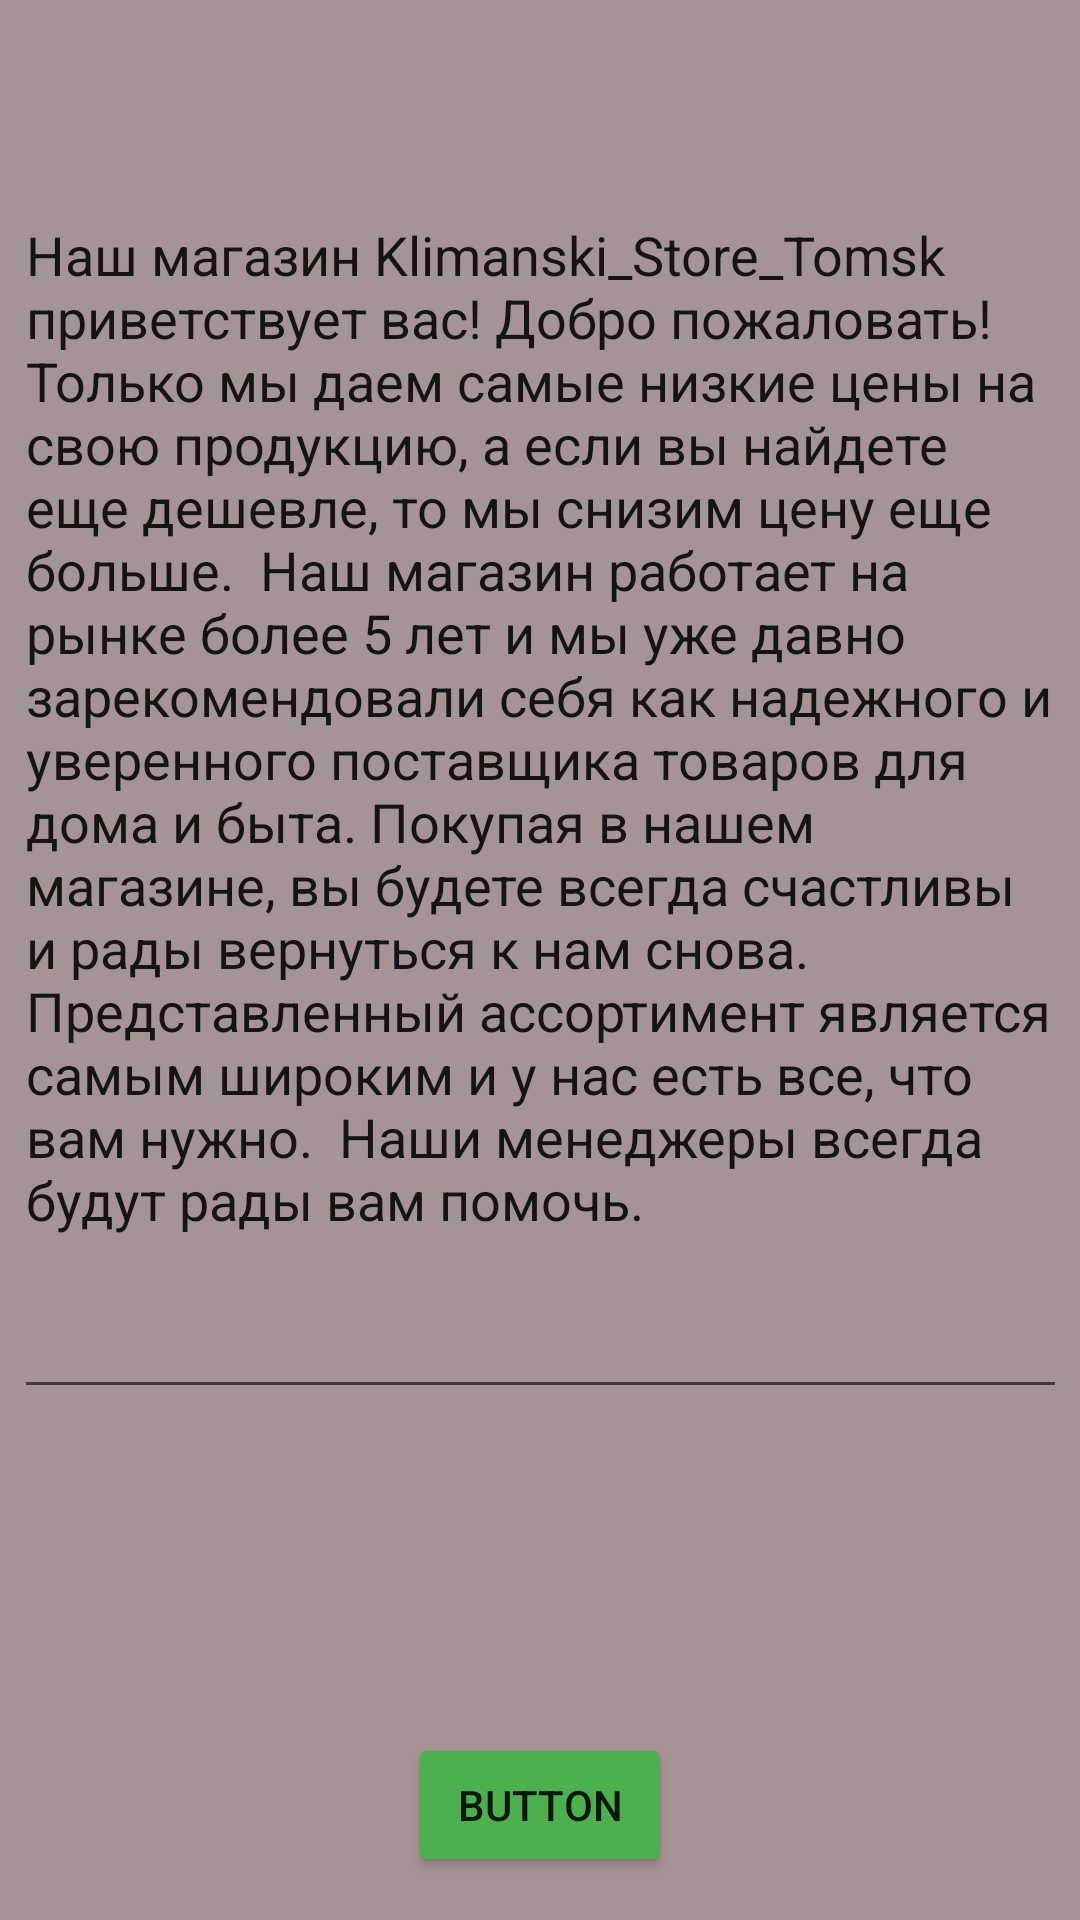

Layout XML and referenced resources for this Android screen:
<!-- AndroidManifest.xml: application theme Theme.Klimanski_store_Tomsk -->
<!-- res/layout/activity_main2.xml -->
<?xml version="1.0" encoding="utf-8"?>
<androidx.constraintlayout.widget.ConstraintLayout xmlns:android="http://schemas.android.com/apk/res/android"
    xmlns:app="http://schemas.android.com/apk/res-auto"
    xmlns:tools="http://schemas.android.com/tools"
    android:layout_width="match_parent"
    android:layout_height="match_parent"
    android:background="#A59494"
    tools:context=".MainActivity2">

    <Button
        android:id="@+id/button"
        android:layout_width="wrap_content"
        android:layout_height="wrap_content"
        android:layout_marginBottom="96dp"
        android:backgroundTint="#4CAF50"
        android:text="Button"
        app:layout_constraintBottom_toBottomOf="parent"
        app:layout_constraintEnd_toEndOf="parent"
        app:layout_constraintStart_toStartOf="parent"
        app:layout_constraintTop_toBottomOf="@+id/editTextTextMultiLine" />

    <EditText
        android:id="@+id/editTextTextMultiLine"
        android:layout_width="351dp"
        android:layout_height="407dp"
        android:layout_marginStart="16dp"
        android:layout_marginTop="144dp"
        android:layout_marginEnd="16dp"
        android:layout_marginBottom="108dp"
        android:ems="10"
        android:gravity="start|top"
        android:inputType="textMultiLine"
        android:text="Наш магазин Klimanski_Store_Tomsk приветствует вас! Добро пожаловать!

Только мы даем самые низкие цены на свою продукцию, а если вы найдете еще дешевле, то мы снизим цену еще больше.

Наш магазин работает на рынке более 5 лет и мы уже давно зарекомендовали себя как надежного и уверенного поставщика товаров для дома и быта. Покупая в нашем магазине, вы будете всегда счастливы и рады вернуться к нам снова.

Представленный ассортимент является самым широким и у нас есть все, что вам нужно.

Наши менеджеры всегда будут рады вам помочь."
        app:layout_constraintBottom_toTopOf="@+id/button"
        app:layout_constraintEnd_toEndOf="parent"
        app:layout_constraintStart_toStartOf="parent"
        app:layout_constraintTop_toTopOf="parent" />

</androidx.constraintlayout.widget.ConstraintLayout>
<!-- resources referenced by this layout -->
<resources>
  <style name="Theme.Klimanski_store_Tomsk" parent="Theme.MaterialComponents.DayNight.DarkActionBar">
          
          <item name="colorPrimary">@color/purple_500</item>
          <item name="colorPrimaryVariant">@color/purple_700</item>
          <item name="colorOnPrimary">@color/white</item>
          
          <item name="colorSecondary">@color/teal_200</item>
          <item name="colorSecondaryVariant">@color/teal_700</item>
          <item name="colorOnSecondary">@color/black</item>
          
          <item name="android:statusBarColor" tools:targetApi="l">?attr/colorPrimaryVariant</item>
          
      </style>
  <!-- not gathered from this repository: default colours our renderer supplied (Android Studio template values) -->
  <color name="purple_500">#FF6200EE</color>
  <color name="purple_700">#FF3700B3</color>
  <color name="teal_200">#FF03DAC5</color>
  <color name="teal_700">#FF018786</color>
  <color name="black">#FF000000</color>
  <color name="white">#FFFFFFFF</color>
</resources>
